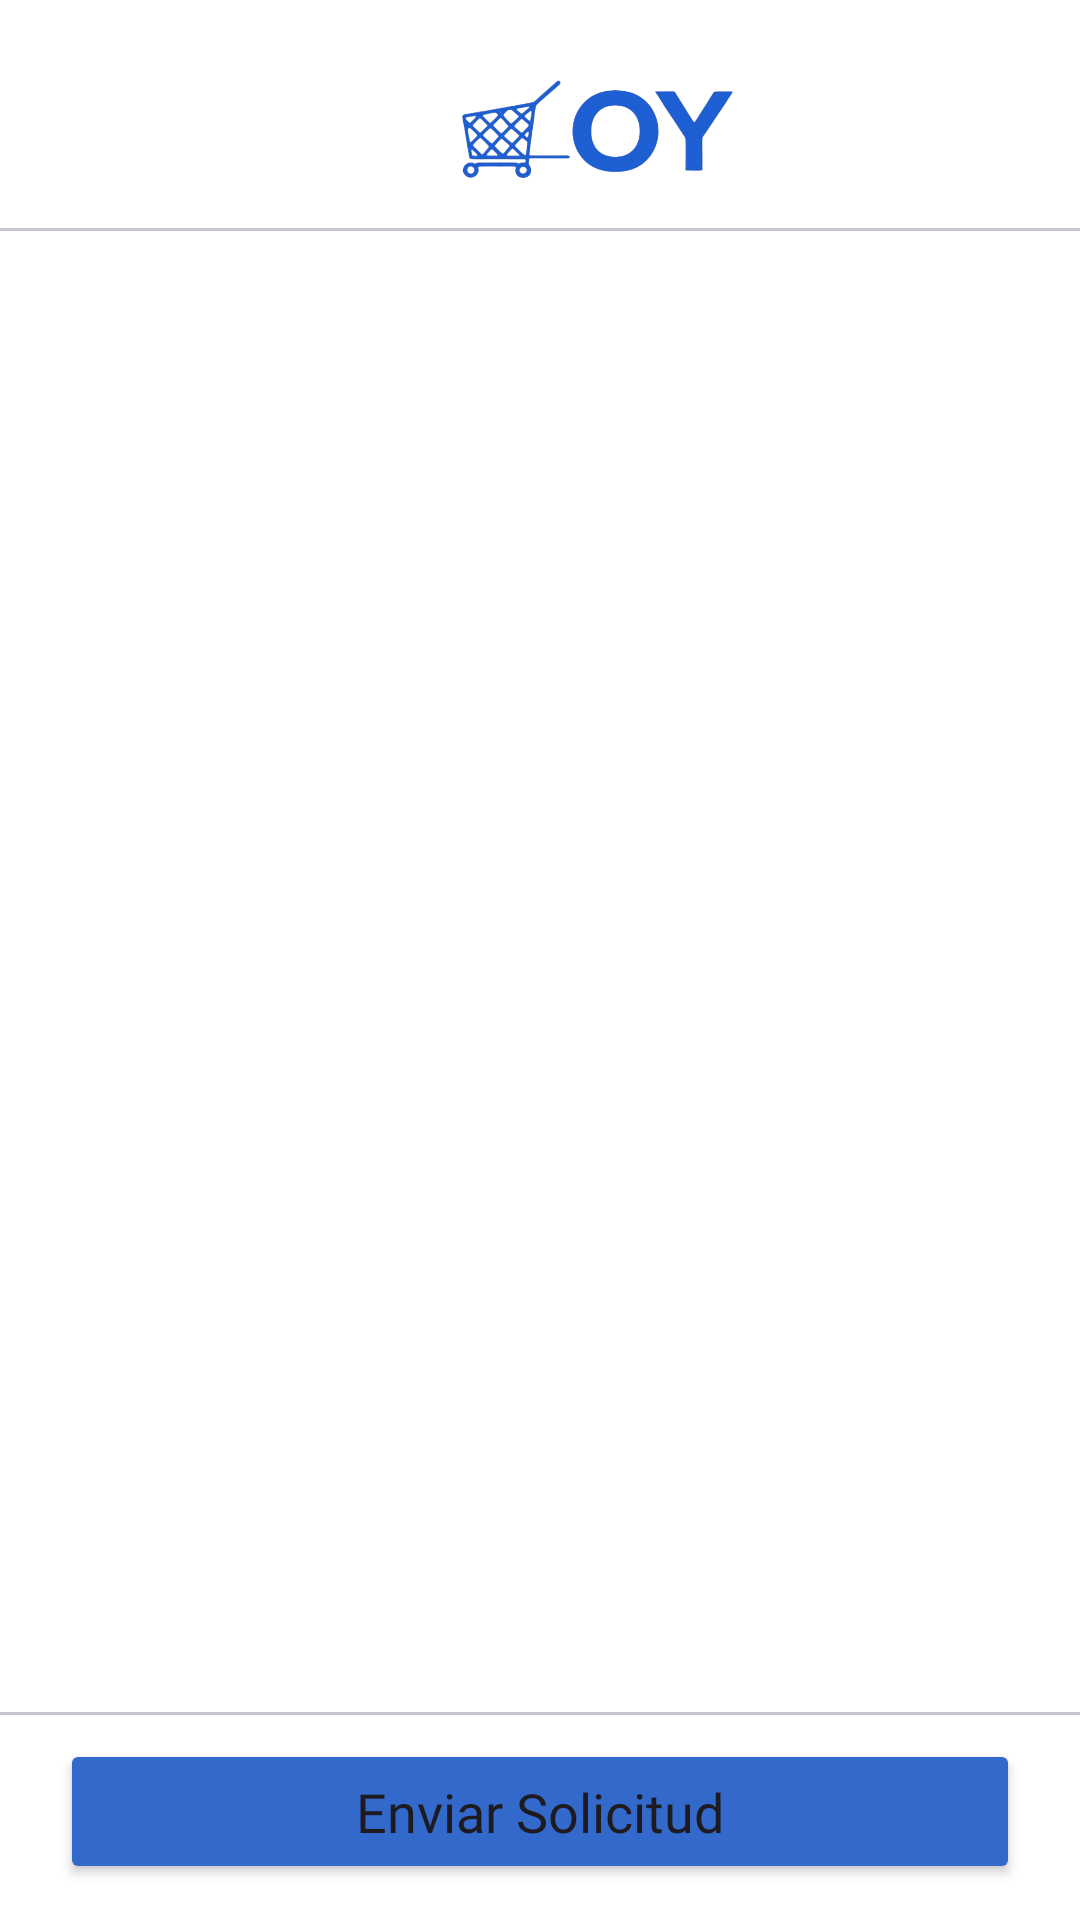

Here is an Android app screen rendered from its layout file. Give the layout XML and the strings, colors and styles it references.
<!-- AndroidManifest.xml: application theme Theme.ROY -->
<!-- res/layout/fragment_objeto.xml -->
<?xml version="1.0" encoding="utf-8"?>
<LinearLayout xmlns:android="http://schemas.android.com/apk/res/android"
    xmlns:app="http://schemas.android.com/apk/res-auto"
    xmlns:tools="http://schemas.android.com/tools"
    android:id="@+id/main"
    android:layout_width="match_parent"
    android:layout_height="match_parent"
    android:orientation="vertical"
    android:background="@color/white"
    tools:context=".home.Objetoo">

    
    <LinearLayout
        android:layout_width="match_parent"
        android:layout_height="wrap_content"
        android:orientation="horizontal"
        android:padding="8dp">

        <ImageButton
            android:id="@+id/back"
            android:layout_width="48dp"
            android:layout_height="48dp"
            android:layout_marginTop="12dp"
            android:layout_marginStart="8dp"
            android:src="@drawable/atras"
            android:background="?attr/selectableItemBackgroundBorderless"
            android:contentDescription="Regresar" />

        <ImageView
            android:layout_width="145dp"
            android:layout_height="46dp"
            android:layout_marginStart="60dp"
            android:layout_marginTop="12dp"
            android:src="@drawable/royazul"
            android:contentDescription="Logo ROY" />

    </LinearLayout>

    <com.google.android.material.divider.MaterialDivider
        android:layout_width="match_parent"
        android:layout_height="wrap_content" />

    
    <FrameLayout
        android:id="@+id/contenedorfragmentos"
        android:layout_width="match_parent"
        android:layout_height="0dp"
        android:layout_weight="1" />

    
    <com.google.android.material.divider.MaterialDivider
        android:layout_width="match_parent"
        android:layout_height="wrap_content" />

    
    <Button
        android:id="@+id/enviosoli"
        android:layout_width="match_parent"
        android:layout_height="wrap_content"
        android:layout_marginHorizontal="20dp"
        android:layout_marginTop="8dp"
        android:layout_marginBottom="12dp"
        android:fontFamily="@font/poppins_medium"
        android:text="Enviar Solicitud"
        android:textSize="18sp"
        android:paddingVertical="12dp"
        android:backgroundTint="#3469CC"
        android:textAllCaps="false" />

</LinearLayout>
<!-- resources referenced by this layout -->
<resources>
  <color name="white">#FFFFFF</color>
  <!-- drawable royazul: png bitmap (drawable, 129605 bytes) -->
  <style name="Theme.ROY" parent="Base.Theme.ROY" />
  <style name="Base.Theme.ROY" parent="Theme.Material3.DayNight.NoActionBar">
          
          
      </style>
</resources>
